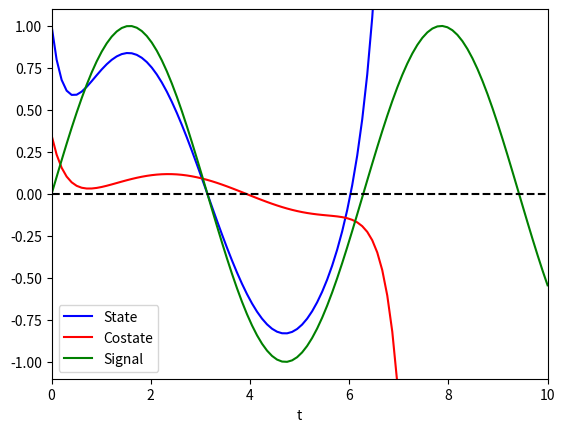

Write the Python code that produced this figure.
import numpy as np
import matplotlib.pyplot as plt
import math
from scipy.integrate import solve_ivp

T = 10
n = 1000

a = 1
b = 1
q = 1
r = 0.1

x_0 = 1
p_0 = 0.3483291456997853

y = np.zeros(2)


def signal(t):
    return np.array(math.sin(t)) # define the signal to be tracked

def fun(t, y):
    return [a*y[0]-(b**2/r)*y[1], -q*(y[0] - signal(t))-a*y[1]]


sol = solve_ivp(fun, [0,T], [x_0,p_0], dense_output=True, rtol=10**-10, method="DOP853")


t_plot = np.linspace(0, T, 100)
signal_plot=[]
for i in range(0,100):
    signal_plot.append(signal(t_plot[i]))


plt.plot(t_plot, sol.sol(t_plot)[0], label='State',color="blue")
plt.plot(t_plot, sol.sol(t_plot)[1], label='Costate',color="red")
plt.plot(t_plot, signal_plot, label='Signal',color="green")
plt.axhline(y=0, color='black', linestyle='--')
plt.xlabel("t")
plt.xlim(0,T)
plt.ylim(-1.1,1.1)
plt.legend()

plt.show()